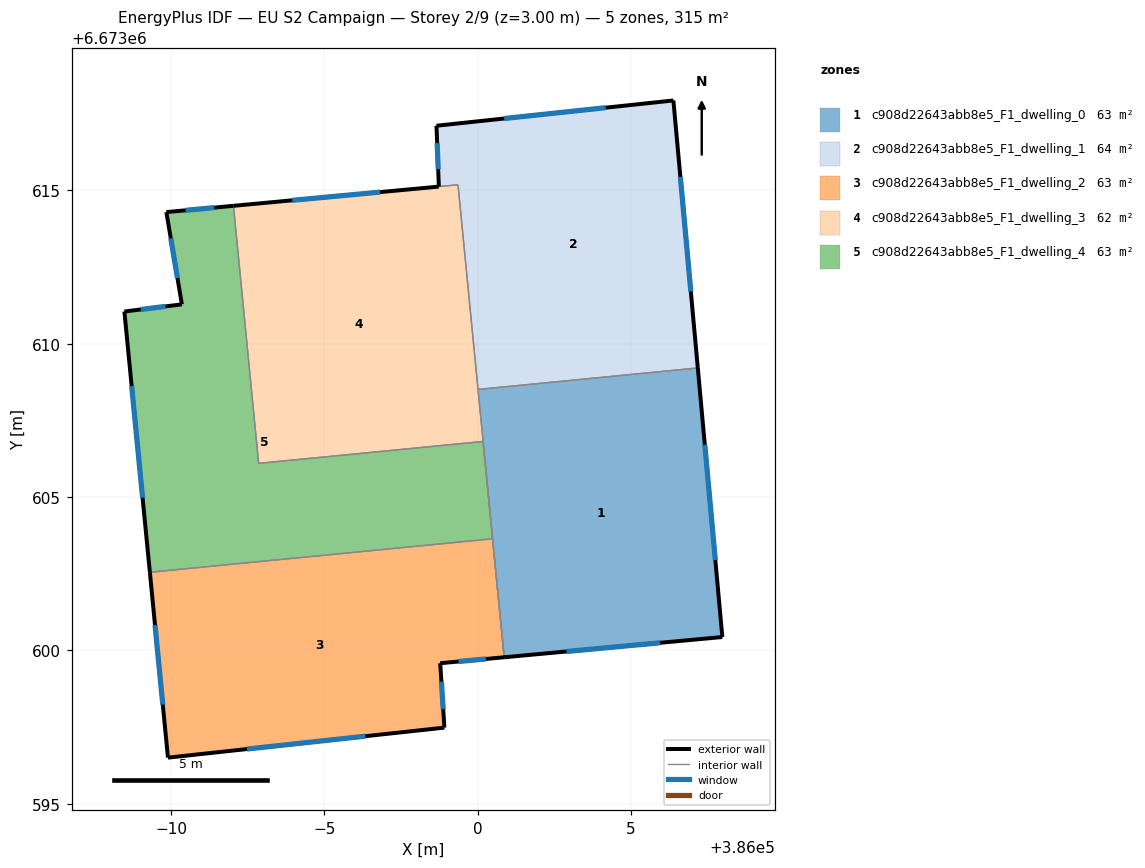
=== STOREY PLAN SPEC (per zone: floor XY polygon, exterior-wall plan segments, windows/doors) ===
zone 1: c908d22643abb8e5_F1_dwelling_0  (63.1 m²)
  floor: (386007.17, 6673609.21) (386007.97, 6673600.43) (386000.86, 6673599.78) (386000.01, 6673608.51)
  exterior wall: (386007.97, 6673600.43) – (386007.17, 6673609.21)  [8.8 m]
    window: (386007.75, 6673602.94) – (386007.40, 6673606.70)  [4.9 m²]
  exterior wall: (386000.86, 6673599.78) – (386007.97, 6673600.43)  [7.1 m]
    window: (386002.89, 6673599.96) – (386005.94, 6673600.25)  [3.9 m²]
  interior walls: 2
zone 2: c908d22643abb8e5_F1_dwelling_1  (64.2 m²)
  floor: (386006.38, 6673617.93) (386007.17, 6673609.21) (386000.01, 6673608.51) (385999.36, 6673615.18) (385998.73, 6673615.12) (385998.65, 6673617.11)
  exterior wall: (386007.17, 6673609.21) – (386006.38, 6673617.93)  [8.8 m]
    window: (386006.95, 6673611.70) – (386006.61, 6673615.44)  [4.8 m²]
  exterior wall: (385998.65, 6673617.11) – (385998.73, 6673615.12)  [2.0 m]
    window: (385998.68, 6673616.54) – (385998.71, 6673615.69)  [1.1 m²]
  exterior wall: (386006.38, 6673617.93) – (385998.65, 6673617.11)  [7.8 m]
    window: (386004.17, 6673617.69) – (386000.86, 6673617.34)  [4.3 m²]
  interior walls: 3
zone 3: c908d22643abb8e5_F1_dwelling_2  (63.1 m²)
  floor: (386000.48, 6673603.64) (386000.86, 6673599.78) (385998.78, 6673599.58) (385998.91, 6673597.48) (385989.90, 6673596.50) (385989.31, 6673602.55)
  exterior wall: (385998.91, 6673597.48) – (385998.78, 6673599.58)  [2.1 m]
    window: (385998.87, 6673598.08) – (385998.81, 6673598.98)  [1.2 m²]
  exterior wall: (385989.90, 6673596.50) – (385998.91, 6673597.48)  [9.1 m]
    window: (385992.47, 6673596.78) – (385996.34, 6673597.20)  [5.0 m²]
  exterior wall: (385989.31, 6673602.55) – (385989.90, 6673596.50)  [6.1 m]
    window: (385989.48, 6673600.82) – (385989.73, 6673598.23)  [3.3 m²]
  exterior wall: (385998.78, 6673599.58) – (386000.86, 6673599.78)  [2.1 m]
    window: (385999.37, 6673599.64) – (386000.26, 6673599.72)  [1.2 m²]
  interior walls: 2
zone 4: c908d22643abb8e5_F1_dwelling_3  (61.9 m²)
  floor: (385999.36, 6673615.17) (386000.17, 6673606.81) (385992.86, 6673606.10) (385992.03, 6673614.49) (385998.73, 6673615.12)
  exterior wall: (385998.73, 6673615.12) – (385992.03, 6673614.49)  [6.7 m]
    window: (385996.81, 6673614.94) – (385993.95, 6673614.67)  [3.7 m²]
  interior walls: 7
zone 5: c908d22643abb8e5_F1_dwelling_4  (63.1 m²)
  floor: (386000.17, 6673606.81) (386000.48, 6673603.64) (385989.31, 6673602.55) (385988.48, 6673611.05) (385990.35, 6673611.28) (385989.85, 6673614.29) (385992.03, 6673614.49) (385992.86, 6673606.10)
  exterior wall: (385988.48, 6673611.05) – (385989.31, 6673602.55)  [8.5 m]
    window: (385988.72, 6673608.62) – (385989.07, 6673604.98)  [4.7 m²]
  exterior wall: (385990.35, 6673611.28) – (385988.48, 6673611.05)  [1.9 m]
    window: (385989.82, 6673611.21) – (385989.01, 6673611.11)  [1.0 m²]
  exterior wall: (385989.85, 6673614.29) – (385990.35, 6673611.28)  [3.1 m]
    window: (385989.99, 6673613.43) – (385990.21, 6673612.14)  [1.7 m²]
  exterior wall: (385992.03, 6673614.49) – (385989.85, 6673614.29)  [2.2 m]
    window: (385991.41, 6673614.44) – (385990.47, 6673614.35)  [1.2 m²]
  interior walls: 4

=== DERIVED (storey summary) ===
Building: EU S2 Campaign
Storey: 2 of 9  (floor level z = 3.00 m)
Storey gross floor area: 315.3 m²
Zones on this storey: 5
  - c908d22643abb8e5_F1_dwelling_0: floor 63.1 m²; exterior wall 16.0 m (47.9 m²); 2 window(s) 8.8 m²; WWR 18.4%
  - c908d22643abb8e5_F1_dwelling_1: floor 64.2 m²; exterior wall 18.5 m (55.5 m²); 3 window(s) 10.2 m²; WWR 18.4%
  - c908d22643abb8e5_F1_dwelling_2: floor 63.1 m²; exterior wall 19.3 m (58.0 m²); 4 window(s) 10.7 m²; WWR 18.4%
  - c908d22643abb8e5_F1_dwelling_3: floor 61.9 m²; exterior wall 6.7 m (20.2 m²); 1 window(s) 3.7 m²; WWR 18.4%
  - c908d22643abb8e5_F1_dwelling_4: floor 63.1 m²; exterior wall 15.7 m (47.0 m²); 4 window(s) 8.6 m²; WWR 18.4%
Zone adjacency (shared interzone walls):
  - c908d22643abb8e5_F1_dwelling_0 ↔ c908d22643abb8e5_F1_dwelling_1
  - c908d22643abb8e5_F1_dwelling_0 ↔ c908d22643abb8e5_F1_dwelling_3
  - c908d22643abb8e5_F1_dwelling_1 ↔ c908d22643abb8e5_F1_dwelling_3
  - c908d22643abb8e5_F1_dwelling_2 ↔ c908d22643abb8e5_F1_dwelling_3
  - c908d22643abb8e5_F1_dwelling_2 ↔ c908d22643abb8e5_F1_dwelling_4
  - c908d22643abb8e5_F1_dwelling_3 ↔ c908d22643abb8e5_F1_dwelling_4